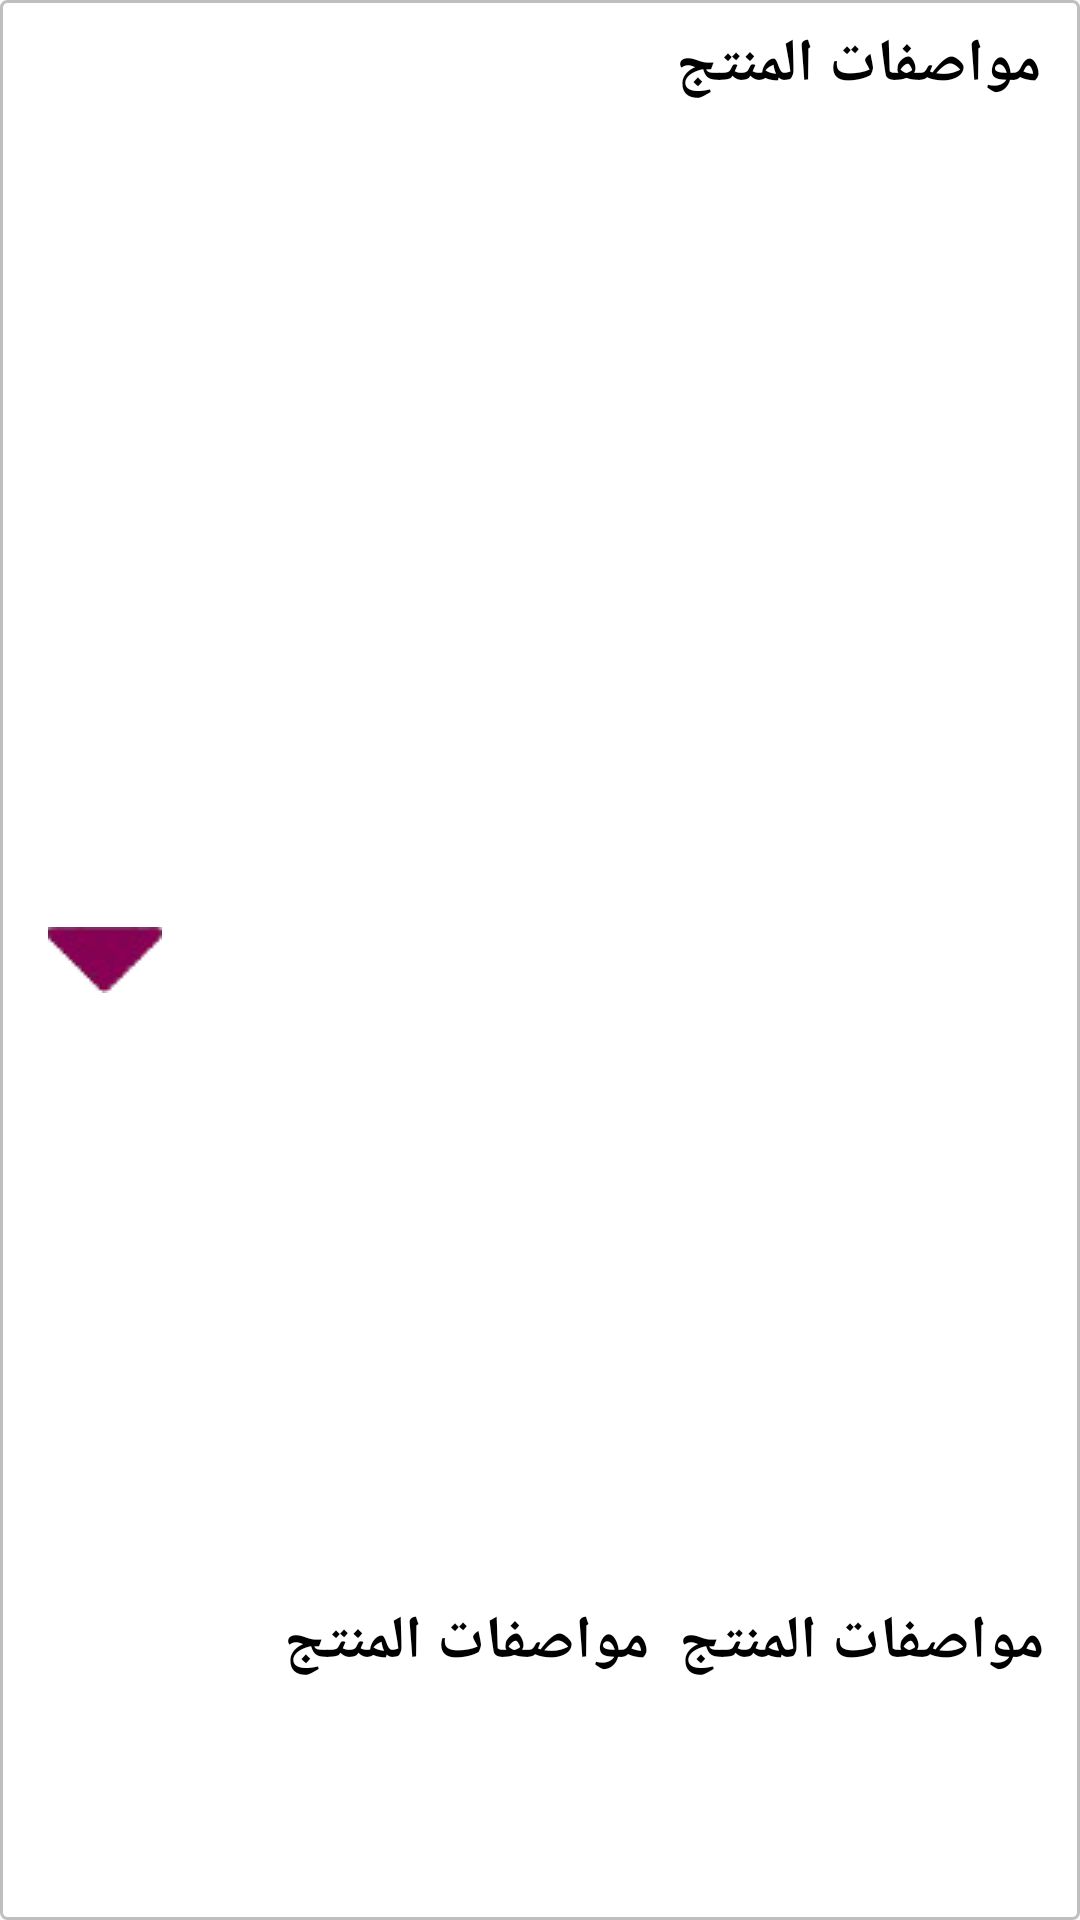

Here is an Android app screen rendered from its layout file. Give the layout XML and the strings, colors and styles it references.
<!-- AndroidManifest.xml: application theme AppTheme -->
<!-- res/layout/layout_product_description_info_product_details.xml -->
<?xml version="1.0" encoding="utf-8"?>

<android.support.constraint.ConstraintLayout
    xmlns:android="http://schemas.android.com/apk/res/android"

    xmlns:app="http://schemas.android.com/apk/res-auto"

    xmlns:tools="http://schemas.android.com/tools"
    android:id="@+id/productDetails"
    android:layout_width="match_parent"
    android:layout_height="wrap_content"
    android:background="@drawable/white_background_square"
>


    <TextView
        android:id="@+id/textView2"
        android:layout_width="wrap_content"
        android:layout_height="wrap_content"
        android:layout_marginEnd="8dp"
        android:layout_marginRight="8dp"
        android:layout_marginTop="8dp"

        android:textSize="20sp"
        android:textStyle="bold"
        android:textColor="@color/colorPrimaryDark"
        android:text=" مواصفات المنتج "
        app:layout_constraintEnd_toEndOf="parent"
        app:layout_constraintTop_toTopOf="parent" />

    <TextView
        android:id="@+id/shortDesc"
        android:layout_width="wrap_content"
        android:layout_height="wrap_content"
        android:layout_margin="8dp"
        android:layout_marginBottom="8dp"
        android:layout_marginEnd="8dp"
        android:layout_marginStart="8dp"
        android:text="مواصفات المنتج  مواصفات المنتج"
        android:textColor="@color/colorPrimaryDark"
        android:textSize="20sp"
        android:lines="4"
        android:textStyle="bold"
        app:layout_constraintBottom_toBottomOf="parent"
        app:layout_constraintEnd_toEndOf="parent"
        app:layout_constraintHorizontal_bias="0.892"
        app:layout_constraintStart_toEndOf="@+id/imageView"
        app:layout_constraintTop_toBottomOf="@+id/textView2"
        app:layout_constraintVertical_bias="1.0" />

    <ImageView
        android:id="@+id/imageView"
        android:layout_width="wrap_content"
        android:layout_height="wrap_content"
        android:layout_marginBottom="8dp"
        android:layout_marginStart="16dp"
        android:layout_marginTop="8dp"
        app:layout_constraintBottom_toBottomOf="parent"
        app:layout_constraintStart_toStartOf="parent"
        app:layout_constraintTop_toTopOf="parent"
        app:srcCompat="@drawable/down_arrow" />


</android.support.constraint.ConstraintLayout>
<!-- resources referenced by this layout -->
<resources>
  <color name="colorPrimaryDark">#000000</color>
  <!-- drawable down_arrow: png bitmap (drawable-v24, 1778 bytes) -->
  <!-- drawable white_background_square (drawable) -->
  <?xml version="1.0" encoding="utf-8"?>
  
  <selector xmlns:android="http://schemas.android.com/apk/res/android">
  
      <item>
          <shape android:shape="rectangle" >
              <stroke android:width="1dp" android:color="@color/grey" />
  
              <solid android:color="@color/white" />
  
  
              <corners android:radius="2dp"/>
  
          </shape>
      </item>
  
  
  
  </selector>
  <style name="AppTheme" parent="Theme.AppCompat.Light.DarkActionBar">
          
          <item name="colorPrimary">@color/colorPrimary</item>
          <item name="colorPrimaryDark">@color/colorPrimaryDark</item>
          <item name="colorAccent">@color/colorAccent</item>
      </style>
  <color name="grey">#bfbfbf</color>
  <color name="white">#fff</color>
  <color name="colorPrimary">#3F51B5</color>
  <color name="colorAccent">#FF4081</color>
</resources>
